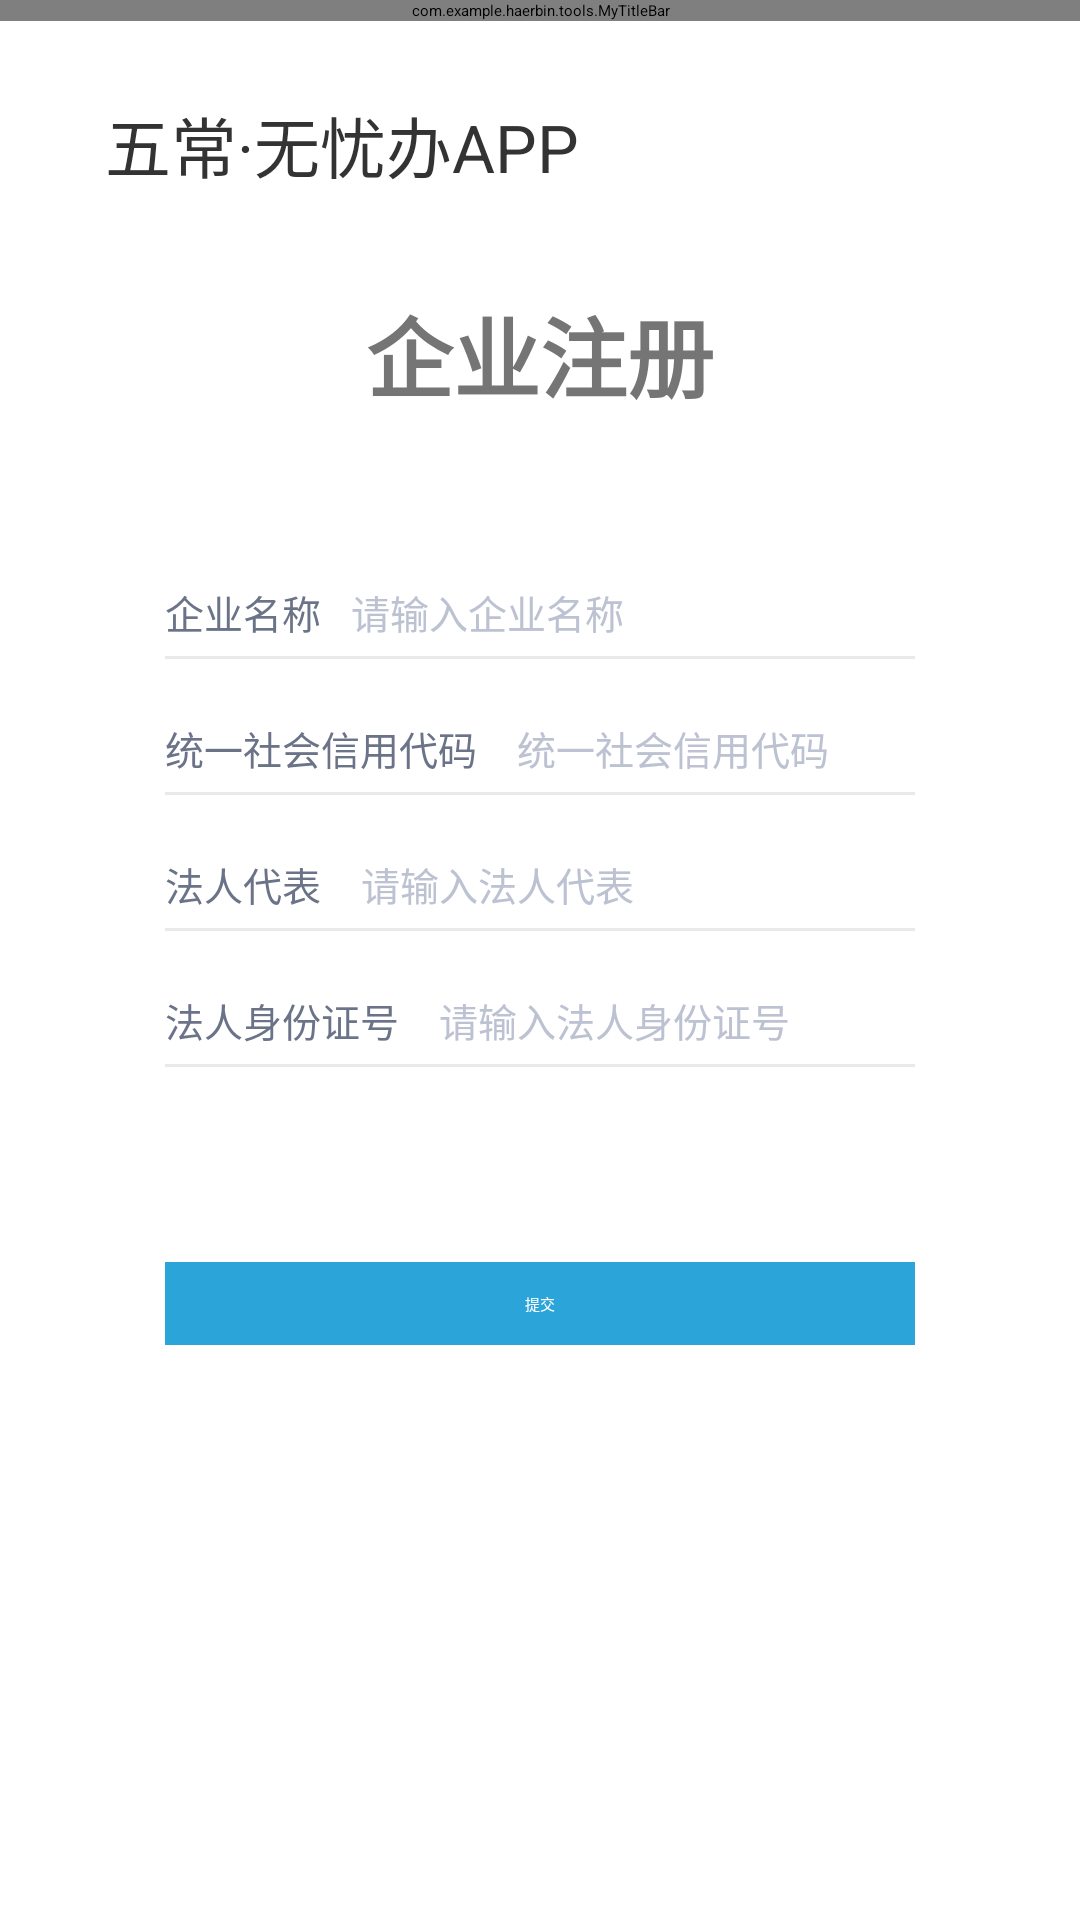

Produce the Android XML layout that renders to this screen, including the resource entries it uses.
<!-- AndroidManifest.xml: application theme QMUI.NoActionBar -->
<!-- res/layout/activity_register_company.xml -->
<?xml version="1.0" encoding="utf-8"?>
<androidx.constraintlayout.widget.ConstraintLayout xmlns:android="http://schemas.android.com/apk/res/android"
    xmlns:app="http://schemas.android.com/apk/res-auto"
    xmlns:tools="http://schemas.android.com/tools"
    android:layout_width="match_parent"
    android:layout_height="match_parent"
    android:background="@color/white"
    tools:context=".activity.RegisterCompanyActivity">

    <com.example.haerbin.tools.MyTitleBar
        android:id="@+id/titleBar"
        android:layout_width="match_parent"
        android:layout_height="wrap_content"
        app:layout_constraintTop_toTopOf="parent" />

    <TextView
        android:layout_width="wrap_content"
        android:layout_height="wrap_content"
        android:layout_marginStart="35dp"
        android:layout_marginTop="25dp"
        android:text="五常·无忧办APP"
        android:textColor="#ff333333"
        android:textSize="22sp"
        app:layout_constraintStart_toStartOf="parent"
        app:layout_constraintTop_toBottomOf="@id/titleBar" />

    <TextView
        android:id="@+id/tv_title"
        android:layout_width="wrap_content"
        android:layout_height="wrap_content"
        android:layout_marginTop="90dp"
        android:text="企业注册"
        android:textColor="#ff757575"
        android:textSize="29sp"
        android:textStyle="bold"
        app:layout_constraintEnd_toEndOf="parent"
        app:layout_constraintStart_toStartOf="parent"
        app:layout_constraintTop_toBottomOf="@id/titleBar" />

    <TextView

        android:id="@+id/tv_company_name"
        android:layout_width="wrap_content"
        android:layout_height="wrap_content"
        android:layout_marginStart="55dp"
        android:layout_marginTop="55dp"
        android:text="企业名称"
        android:textColor="#ff6b7388"
        android:textSize="13sp"
        app:layout_constraintStart_toStartOf="parent"
        app:layout_constraintTop_toBottomOf="@id/tv_title" />

    <EditText
        android:id="@+id/et_company_name"
        android:layout_width="0dp"
        android:layout_height="wrap_content"
        android:layout_marginEnd="55dp"
        android:background="@color/white"
        android:hint="请输入企业名称"
        android:paddingStart="10dp"
        android:textColorHint="#BCC2D2"
        android:textSize="13sp"
        app:layout_constraintBottom_toBottomOf="@id/tv_company_name"
        app:layout_constraintEnd_toEndOf="parent"
        app:layout_constraintStart_toEndOf="@id/tv_company_name"
        app:layout_constraintTop_toTopOf="@id/tv_company_name" />

    <View
        android:id="@+id/v_company_name"
        android:layout_width="match_parent"
        android:layout_height="1dp"
        android:layout_marginStart="55dp"
        android:layout_marginTop="5dp"
        android:layout_marginEnd="55dp"
        android:background="@color/color_e9e9e9"
        app:layout_constraintTop_toBottomOf="@id/et_company_name" />

    <TextView
        android:id="@+id/tv_id"
        android:layout_width="wrap_content"
        android:layout_height="wrap_content"
        android:layout_marginStart="55dp"
        android:layout_marginTop="20dp"
        android:text="统一社会信用代码 "
        android:textColor="#ff6b7388"
        android:textSize="13sp"
        app:layout_constraintStart_toStartOf="parent"
        app:layout_constraintTop_toBottomOf="@id/v_company_name" />

    <EditText
        android:id="@+id/et_id"
        android:layout_width="0dp"
        android:layout_height="wrap_content"
        android:layout_marginEnd="55dp"
        android:background="@color/white"
        android:hint="统一社会信用代码"
        android:inputType="textPassword"
        android:paddingStart="10dp"
        android:textColorHint="#BCC2D2"
        android:textSize="13sp"
        app:layout_constraintBottom_toBottomOf="@id/tv_id"
        app:layout_constraintEnd_toEndOf="parent"
        app:layout_constraintStart_toEndOf="@id/tv_id"
        app:layout_constraintTop_toTopOf="@id/tv_id" />

    <View
        android:id="@+id/v_id"
        android:layout_width="match_parent"
        android:layout_height="1dp"
        android:layout_marginStart="55dp"
        android:layout_marginTop="5dp"
        android:layout_marginEnd="55dp"
        android:background="@color/color_e9e9e9"
        app:layout_constraintTop_toBottomOf="@id/et_id" />


    <TextView
        android:id="@+id/tv_name"
        android:layout_width="wrap_content"
        android:layout_height="wrap_content"
        android:layout_marginStart="55dp"
        android:layout_marginTop="20dp"
        android:text="法人代表 "
        android:textColor="#ff6b7388"
        android:textSize="13sp"
        app:layout_constraintStart_toStartOf="parent"
        app:layout_constraintTop_toBottomOf="@id/v_id" />

    <EditText
        android:id="@+id/et_name"
        android:layout_width="0dp"
        android:layout_height="wrap_content"
        android:layout_marginEnd="55dp"
        android:background="@color/white"
        android:hint="请输入法人代表"
        android:inputType="textPassword"
        android:paddingStart="10dp"
        android:textColorHint="#BCC2D2"
        android:textSize="13sp"
        app:layout_constraintBottom_toBottomOf="@id/tv_name"
        app:layout_constraintEnd_toEndOf="parent"
        app:layout_constraintStart_toEndOf="@id/tv_name"
        app:layout_constraintTop_toTopOf="@id/tv_name" />

    <View
        android:id="@+id/v_phone"
        android:layout_width="match_parent"
        android:layout_height="1dp"
        android:layout_marginStart="55dp"
        android:layout_marginTop="5dp"
        android:layout_marginEnd="55dp"
        android:background="@color/color_e9e9e9"
        app:layout_constraintTop_toBottomOf="@id/et_name" />

    <TextView
        android:id="@+id/tv_code"
        android:layout_width="wrap_content"
        android:layout_height="wrap_content"
        android:layout_marginStart="55dp"
        android:layout_marginTop="20dp"
        android:text="法人身份证号 "
        android:textColor="#ff6b7388"
        android:textSize="13sp"
        app:layout_constraintStart_toStartOf="parent"
        app:layout_constraintTop_toBottomOf="@id/v_phone" />

    <EditText
        android:id="@+id/et_code"
        android:layout_width="0dp"
        android:layout_height="wrap_content"
        android:background="@color/white"
        android:hint="请输入法人身份证号"
        android:inputType="textPassword"
        android:paddingStart="10dp"
        android:textColorHint="#BCC2D2"
        android:textSize="13sp"
        app:layout_constraintBottom_toBottomOf="@id/tv_code"
        app:layout_constraintEnd_toEndOf="parent"
        android:layout_marginEnd="55dp"
        app:layout_constraintStart_toEndOf="@id/tv_code"
        app:layout_constraintTop_toTopOf="@id/tv_code" />

    <View
        android:id="@+id/v_code"
        android:layout_width="match_parent"
        android:layout_height="1dp"
        android:layout_marginStart="55dp"
        android:layout_marginTop="5dp"
        android:layout_marginEnd="55dp"
        android:background="@color/color_e9e9e9"
        app:layout_constraintTop_toBottomOf="@id/et_code" />

    <TextView
        android:id="@+id/tv_ok"
        android:layout_width="match_parent"
        android:layout_height="wrap_content"
        android:layout_marginStart="55dp"
        android:layout_marginTop="65dp"
        android:layout_marginEnd="55dp"
        android:background="@color/color_2BA4D9"
        android:gravity="center"
        android:paddingTop="10dp"
        android:paddingBottom="10dp"
        android:text="提交"
        android:textColor="@color/white"
        app:layout_constraintTop_toBottomOf="@id/v_code" />
</androidx.constraintlayout.widget.ConstraintLayout>
<!-- resources referenced by this layout -->
<resources>
  <color name="color_2BA4D9">#2BA4D9</color>
  <color name="color_e9e9e9">#ffe9e9e9</color>
  <color name="white">#FFFFFFFF</color>
</resources>
